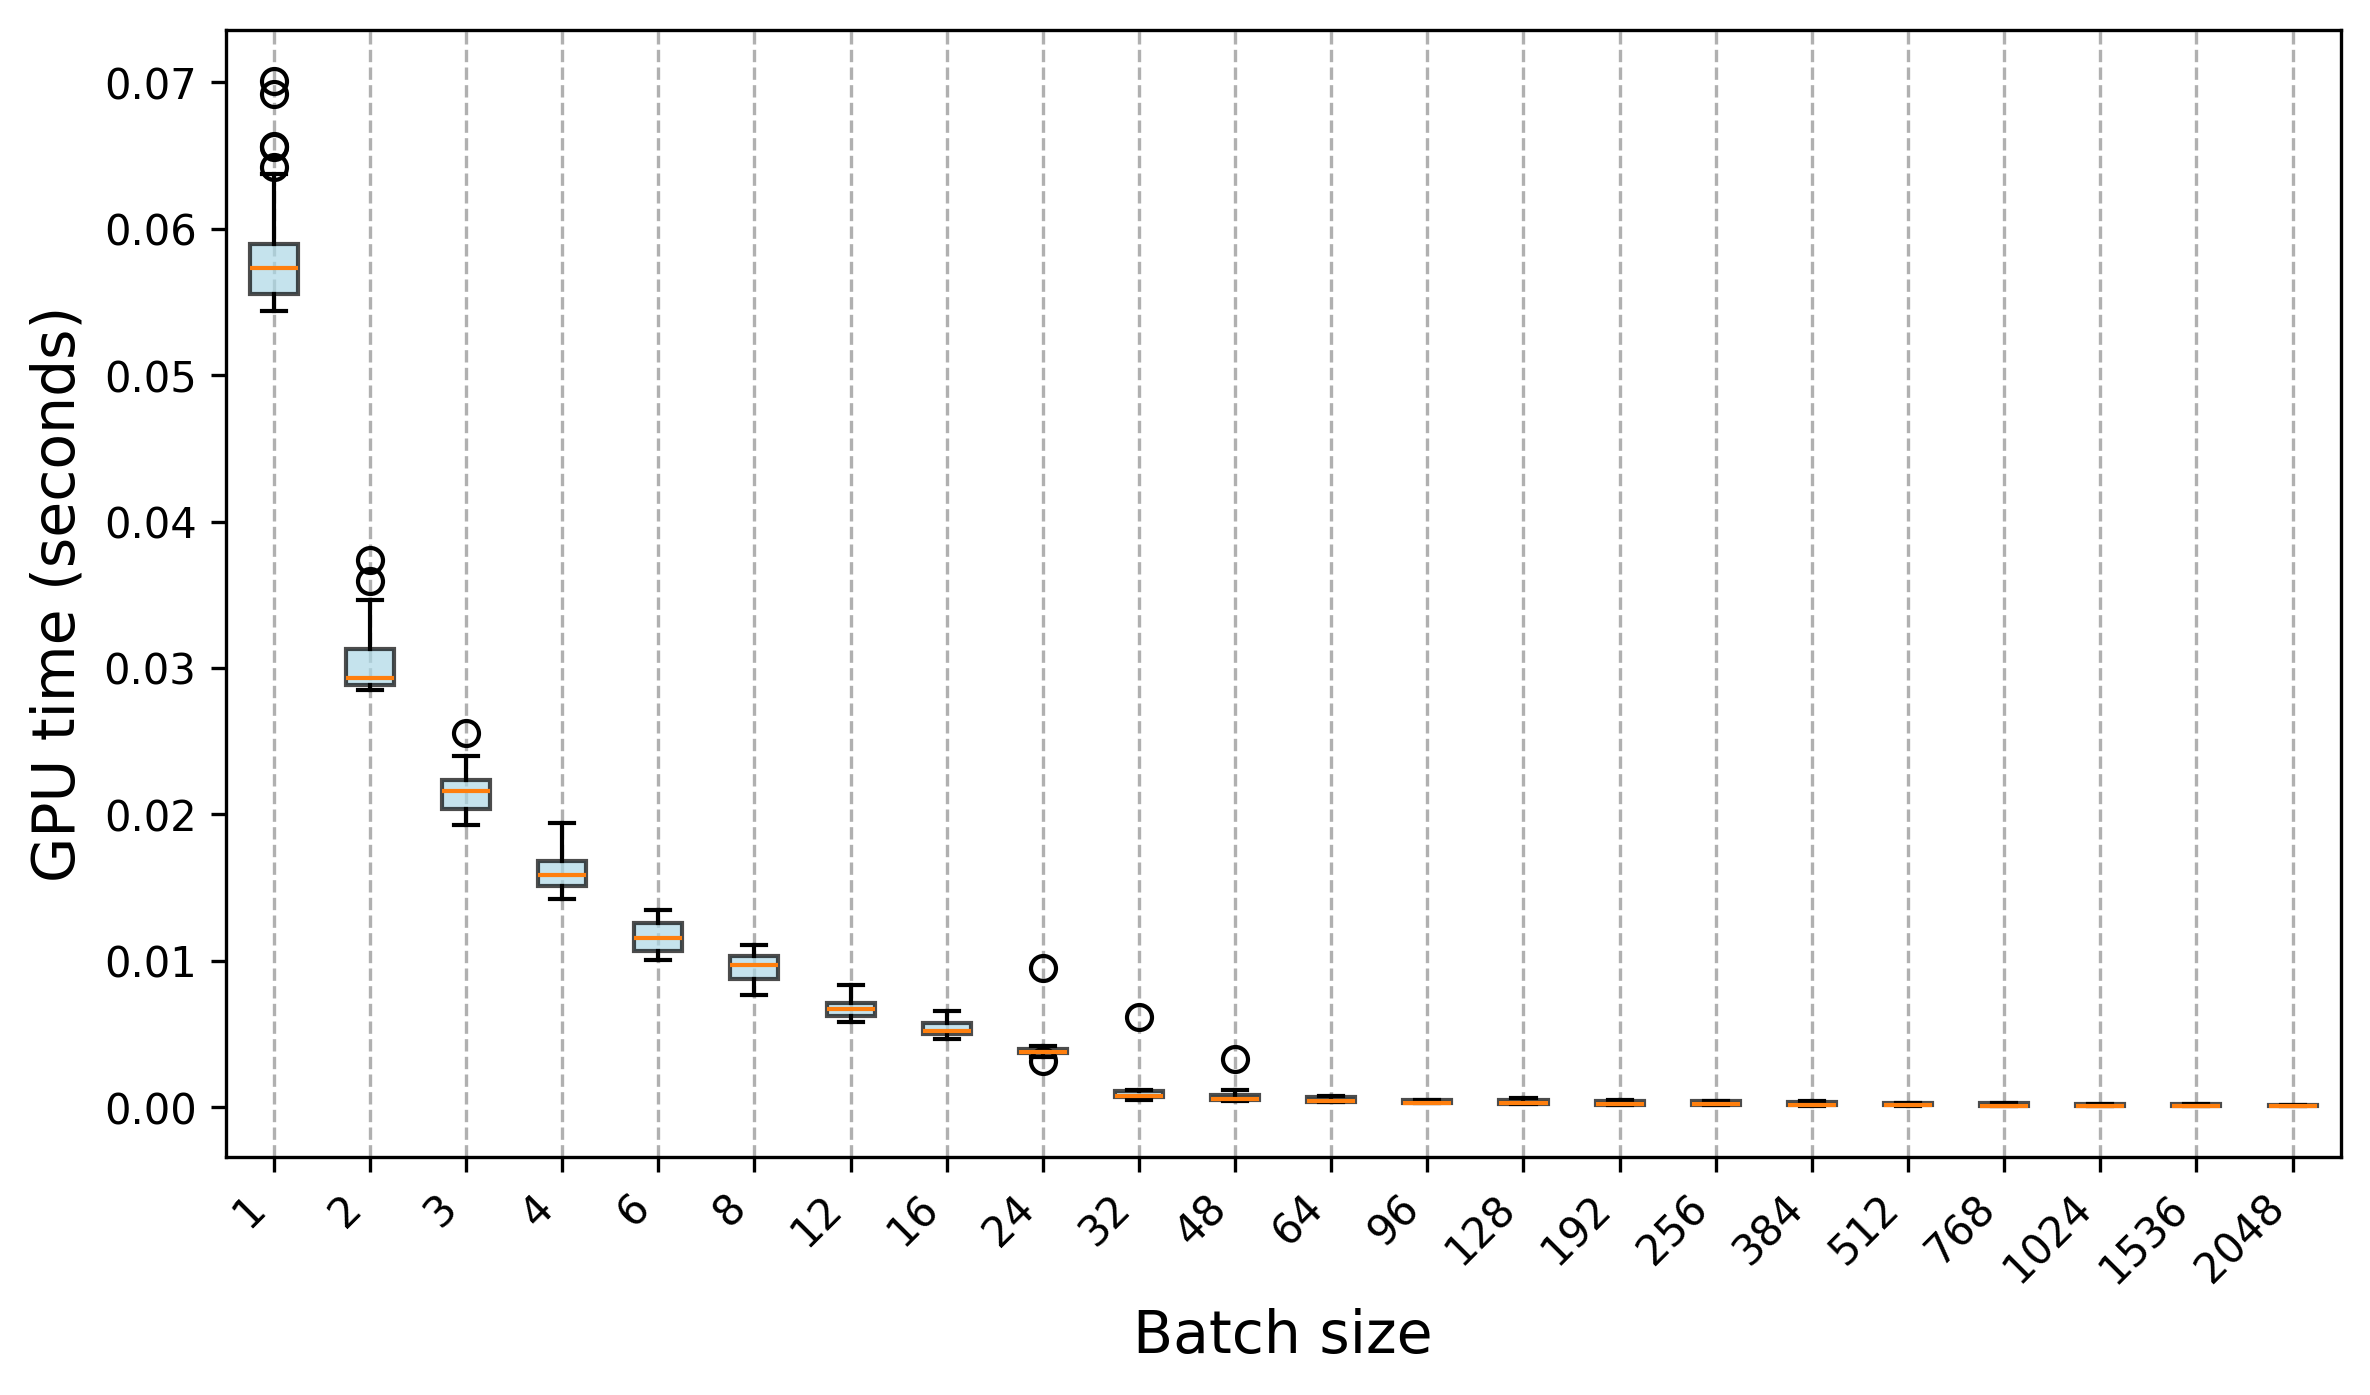

The data file committed next to this chart (first rows):
Trial, 1, 2, 3, 4, 6, 8, 12, 16, 24, 32, 48, 64, 96, 128, 192, 256, 384, 512, 768, 1024, 1536, 2048
0, 0.05528, 0.02935, 0.01969, 0.01701, 0.01266, 0.008579, 0.006159, 0.005179, 0.003735, 0.000729, 0.003292, 0.0003526, 0.0002901, 0.0002406, 0.0002063, 0.0002277, 0.0001641, 0.0001564, 0.0001179, 0.0001497, 8.0826e-05, 9.1156e-05
1, 0.05672, 0.02855, 0.01998, 0.01422, 0.01065, 0.008229, 0.006357, 0.004678, 0.003981, 0.0005838, 0.0005521, 0.0003679, 0.0003445, 0.0002749, 0.0002605, 0.0001989, 0.0001546, 0.0001533, 0.0001041, 0.0001094, 9.1407e-05, 9.1627e-05
2, 0.05576, 0.0291, 0.02015, 0.01476, 0.01009, 0.008235, 0.00713, 0.00488, 0.003676, 0.0006279, 0.0004827, 0.0003875, 0.0002755, 0.0002817, 0.0001805, 0.0001812, 0.0001286, 0.000154, 0.0001219, 0.0001019, 8.6186e-05, 8.7589e-05
3, 0.05705, 0.02859, 0.02034, 0.0142, 0.01005, 0.008227, 0.005913, 0.005749, 0.003847, 0.0005881, 0.0004513, 0.0004213, 0.0003188, 0.0002717, 0.0002034, 0.0001942, 0.0002075, 0.0001483, 0.000123, 0.0001011, 9.6787e-05, 8.847e-05
4, 0.06557, 0.02918, 0.02014, 0.0149, 0.01078, 0.00784, 0.006125, 0.005271, 0.003711, 0.0005846, 0.0004471, 0.0003768, 0.0002962, 0.0002401, 0.0002167, 0.0001715, 0.000163, 0.0001323, 0.0001161, 9.9673e-05, 7.6908e-05, 9.0464e-05
5, 0.06567, 0.02853, 0.01947, 0.01498, 0.01017, 0.007684, 0.006214, 0.005021, 0.003984, 0.0007924, 0.0004856, 0.0003983, 0.0002664, 0.0003236, 0.0002149, 0.0001761, 0.0001538, 0.0001492, 0.000125, 0.0001039, 8.7189e-05, 8.4393e-05
6, 0.0575, 0.02933, 0.01925, 0.01427, 0.01012, 0.00856, 0.005839, 0.005176, 0.003557, 0.000742, 0.0004613, 0.0004708, 0.0003021, 0.0002904, 0.0001967, 0.0002058, 0.0001942, 0.0001482, 0.0001178, 0.0001008, 9.4573e-05, 8.5495e-05
7, 0.05568, 0.02908, 0.02316, 0.01473, 0.01067, 0.008895, 0.006742, 0.005234, 0.003928, 0.0006419, 0.0004535, 0.0003796, 0.0003118, 0.0002866, 0.0002796, 0.0001585, 0.0001605, 0.0001441, 0.0001162, 0.0001025, 9.796e-05, 8.27e-05
8, 0.05562, 0.02864, 0.02366, 0.01436, 0.01006, 0.009407, 0.006626, 0.004875, 0.003784, 0.0005284, 0.0004658, 0.0003675, 0.0003353, 0.0002839, 0.0001819, 0.0001906, 0.0001789, 0.0001243, 0.0001212, 9.7889e-05, 8.2459e-05, 9.2529e-05
9, 0.05513, 0.02886, 0.01984, 0.01791, 0.01063, 0.008687, 0.006459, 0.00482, 0.003678, 0.0006621, 0.0004755, 0.0003592, 0.0003667, 0.0002899, 0.0001903, 0.0001697, 0.0001803, 0.0001385, 0.0001157, 9.8049e-05, 8.8171e-05, 8.6747e-05
10, 0.0701, 0.03115, 0.02201, 0.0194, 0.01343, 0.01107, 0.007055, 0.006582, 0.004125, 0.006175, 0.000921, 0.0007468, 0.0004996, 0.0005382, 0.000459, 0.000434, 0.0002057, 0.0002657, 0.0001418, 0.0001167, 0.0001245, 0.0001606
11, 0.05843, 0.03196, 0.02207, 0.01729, 0.0122, 0.01034, 0.006906, 0.005862, 0.003888, 0.001082, 0.0009538, 0.0006283, 0.0005095, 0.0005235, 0.0004778, 0.0004334, 0.0002106, 0.0002818, 0.000281, 0.0002363, 0.0002363, 0.000124
12, 0.06071, 0.03147, 0.02558, 0.01628, 0.01294, 0.01031, 0.006999, 0.005864, 0.003926, 0.0008822, 0.0008524, 0.0007873, 0.0004661, 0.000584, 0.0004427, 0.0004191, 0.0003787, 0.0002968, 0.0002992, 0.0002331, 0.00025, 0.0001582
13, 0.0577, 0.03202, 0.02181, 0.0169, 0.01244, 0.01017, 0.008331, 0.005342, 0.00422, 0.001082, 0.0007836, 0.0007607, 0.0004661, 0.0005229, 0.0004664, 0.0004441, 0.0004029, 0.0002895, 0.0002988, 0.0002307, 0.0002261, 0.0001613
14, 0.05895, 0.03183, 0.02218, 0.01698, 0.01267, 0.01058, 0.007245, 0.005741, 0.003753, 0.001072, 0.0008428, 0.0007863, 0.0004907, 0.0005247, 0.0004746, 0.0004238, 0.0003831, 0.0002822, 0.0002896, 0.0002423, 0.000248, 0.0001523
15, 0.05896, 0.03009, 0.02355, 0.01652, 0.01347, 0.01033, 0.007221, 0.00569, 0.00421, 0.00109, 0.0008183, 0.0007175, 0.0004538, 0.0005083, 0.0004386, 0.0004258, 0.000394, 0.0002666, 0.0002702, 0.0002511, 0.0002125, 0.0001506
16, 0.05836, 0.03595, 0.02213, 0.01761, 0.01269, 0.01064, 0.006812, 0.005184, 0.00404, 0.001178, 0.001187, 0.0007453, 0.0004863, 0.0005336, 0.0004529, 0.0004254, 0.0003794, 0.0002843, 0.0002764, 0.0002285, 0.0002201, 0.0001635
17, 0.06922, 0.03738, 0.02187, 0.01657, 0.01245, 0.01056, 0.007595, 0.006311, 0.004172, 0.001144, 0.0009834, 0.0007663, 0.0004949, 0.0005383, 0.0004883, 0.0004539, 0.0003794, 0.0002767, 0.000289, 0.0002279, 0.0002117, 0.0001652
18, 0.05794, 0.03139, 0.02177, 0.01715, 0.01304, 0.01061, 0.006833, 0.005331, 0.00383, 0.001096, 0.0008712, 0.0007304, 0.0004781, 0.0006404, 0.0004606, 0.000428, 0.0004216, 0.0002859, 0.0002938, 0.0002331, 0.0002416, 0.0001577
19, 0.05877, 0.03078, 0.02238, 0.01655, 0.01343, 0.01072, 0.007648, 0.005752, 0.00375, 0.001157, 0.0008587, 0.0006519, 0.0005202, 0.0005956, 0.0004562, 0.0004439, 0.0004025, 0.0002709, 0.0003069, 0.0002391, 0.0002286, 0.0001431
20, 0.05525, 0.02892, 0.0215, 0.01569, 0.01157, 0.009122, 0.006817, 0.0049, 0.003907, 0.0006886, 0.000535, 0.0004297, 0.0003225, 0.0002469, 0.0001775, 0.0001773, 0.0004183, 0.0002512, 0.0002313, 0.0002056, 9.3851e-05, 9.2579e-05
21, 0.05439, 0.02972, 0.02389, 0.01569, 0.01154, 0.009809, 0.006216, 0.005304, 0.003658, 0.0007214, 0.0006033, 0.0004373, 0.0003424, 0.0002941, 0.0001888, 0.0002143, 0.000124, 0.0001082, 9.5925e-05, 8.314e-05, 8.1918e-05, 9.2479e-05
22, 0.05486, 0.02936, 0.0236, 0.01541, 0.01105, 0.00924, 0.007591, 0.005107, 0.003566, 0.0007264, 0.0005747, 0.0004247, 0.0003102, 0.0002912, 0.0002047, 0.0001878, 0.000127, 0.0001066, 0.0001061, 8.6768e-05, 0.0002028, 0.0001031
23, 0.05544, 0.02861, 0.024, 0.01545, 0.01144, 0.01024, 0.006451, 0.005, 0.009543, 0.0008278, 0.000509, 0.0004192, 0.0002804, 0.000243, 0.0002063, 0.0001917, 0.0001281, 0.0001085, 0.0001094, 0.000109, 0.0001044, 9.1907e-05
24, 0.0563, 0.02984, 0.02097, 0.01601, 0.01173, 0.01001, 0.006214, 0.005095, 0.003163, 0.0008106, 0.0005707, 0.0004763, 0.0003245, 0.0002501, 0.0001555, 0.0001849, 0.0001292, 0.0001167, 0.0001015, 0.0001186, 8.265e-05, 9.9002e-05
25, 0.05555, 0.02934, 0.02037, 0.0162, 0.01198, 0.009337, 0.006225, 0.005864, 0.003456, 0.0007607, 0.0005253, 0.000391, 0.0003227, 0.0002463, 0.0001791, 0.0001819, 0.0001187, 0.0001219, 9.5224e-05, 0.0001242, 0.000106, 9.5164e-05
26, 0.05716, 0.02935, 0.02085, 0.01663, 0.01188, 0.01023, 0.006145, 0.00504, 0.004068, 0.0008845, 0.0005802, 0.0004174, 0.0003192, 0.0002442, 0.0001718, 0.0001876, 0.0001216, 0.000126, 0.000108, 9.1025e-05, 8.2409e-05, 0.0001004
27, 0.06376, 0.02886, 0.02143, 0.01549, 0.01132, 0.009462, 0.006277, 0.005303, 0.003678, 0.0007404, 0.0005552, 0.0004221, 0.0002899, 0.0002505, 0.0001823, 0.000193, 0.0001214, 0.0001098, 0.0001161, 9.6186e-05, 8.7088e-05, 9.5976e-05
28, 0.06424, 0.02858, 0.02042, 0.01569, 0.01148, 0.009993, 0.00643, 0.004911, 0.003611, 0.0006909, 0.0005515, 0.0004598, 0.0003071, 0.0002857, 0.0001741, 0.0001777, 0.0001242, 0.0001093, 0.0001213, 9.5545e-05, 9.8911e-05, 9.4172e-05
29, 0.05489, 0.03463, 0.02109, 0.01578, 0.01128, 0.009632, 0.007543, 0.005024, 0.0035, 0.000854, 0.000547, 0.0003942, 0.0003295, 0.0002621, 0.0001749, 0.0001848, 0.0001381, 0.0001002, 9.887e-05, 8.5195e-05, 9.9021e-05, 9.7869e-05
